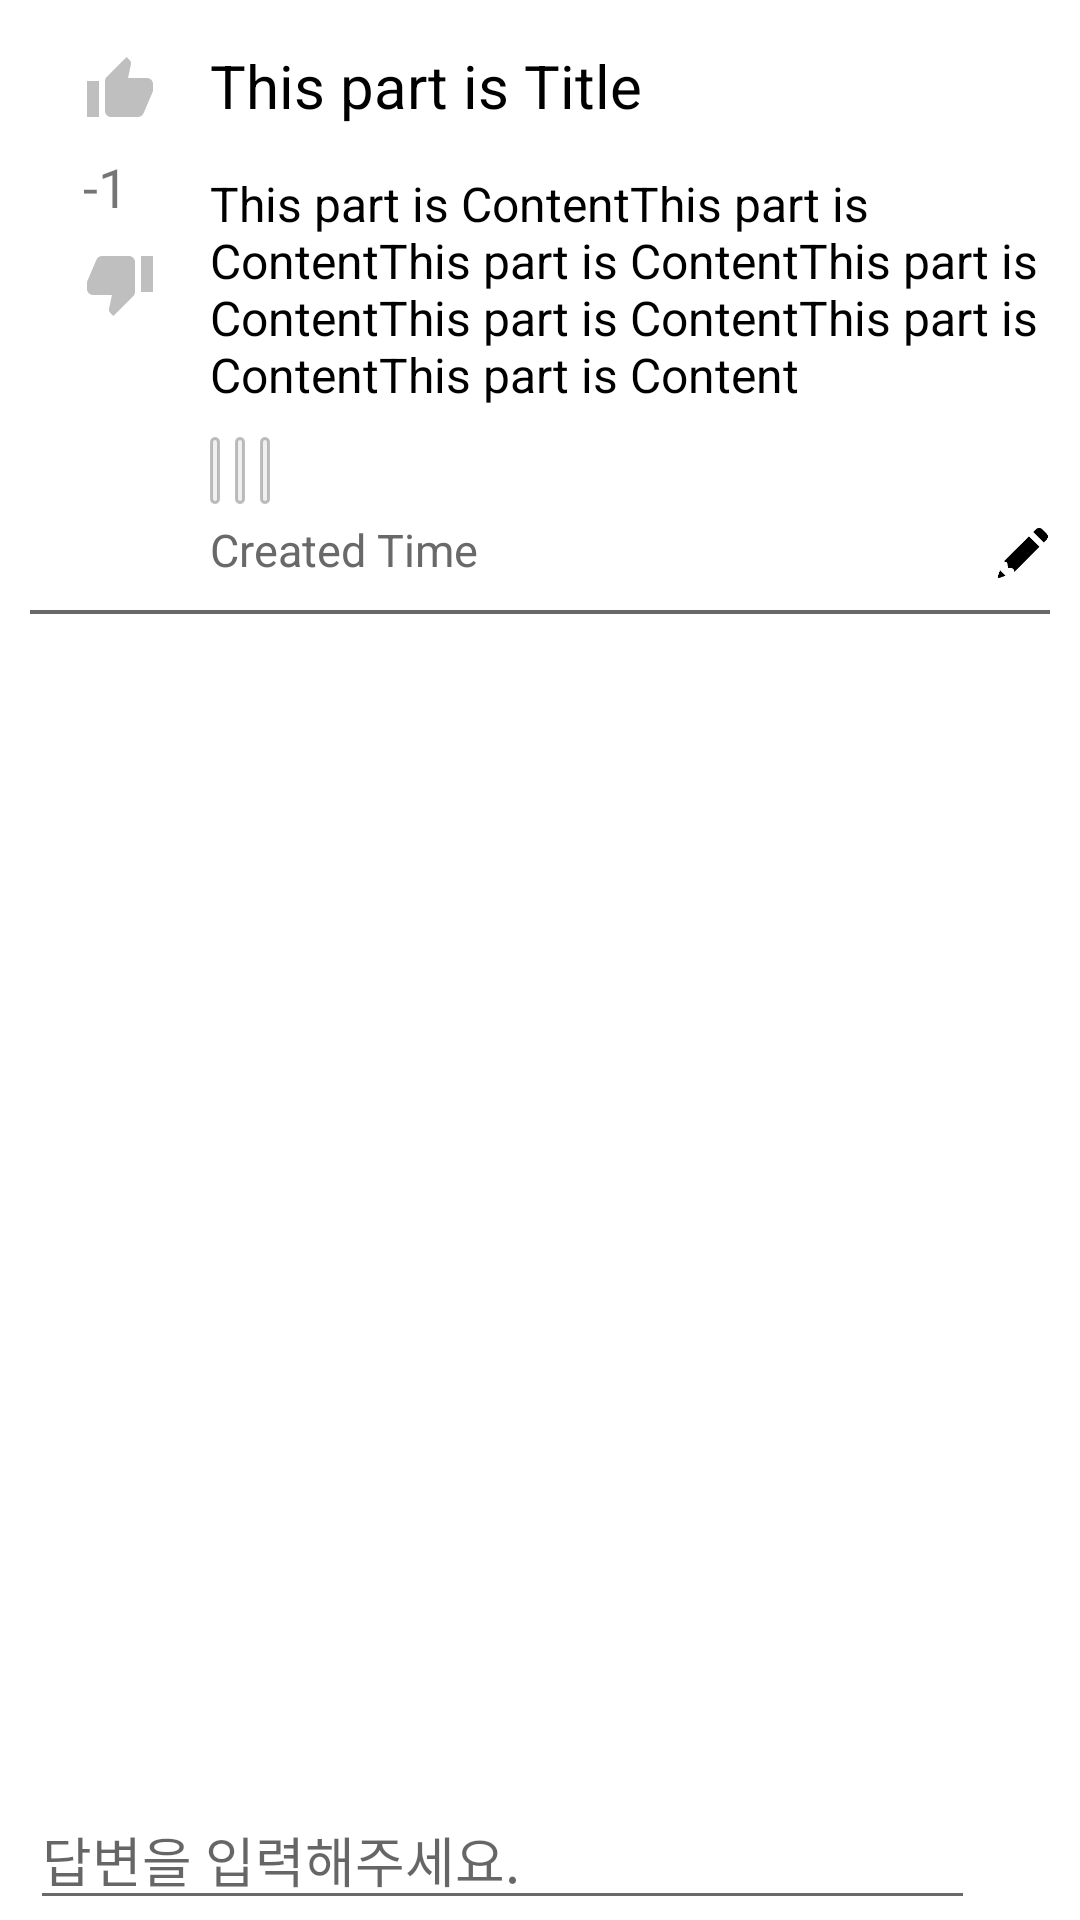

Reconstruct the res/layout file that produces this screen, plus the resources it refers to.
<!-- AndroidManifest.xml: application theme Theme.Qode -->
<!-- res/layout/activity_content_with_answer.xml -->
<?xml version="1.0" encoding="utf-8"?>
<layout xmlns:android="http://schemas.android.com/apk/res/android"
    xmlns:app="http://schemas.android.com/apk/res-auto">


    <androidx.constraintlayout.widget.ConstraintLayout
        android:layout_width="match_parent"
        android:layout_height="match_parent">

        <ImageButton
            android:id="@+id/thumbs_up"
            android:layout_width="40dp"
            android:layout_height="40dp"
            android:layout_marginStart="20dp"
            android:layout_marginTop="10dp"
            android:background="@color/transparent"
            android:contentDescription="Thumbs Up Button"
            android:src="@drawable/ic_baseline_thumb_up_24_gray"
            app:layout_constraintBottom_toTopOf="@id/recoCnt"
            app:layout_constraintLeft_toLeftOf="parent"
            app:layout_constraintTop_toTopOf="parent" />

        <TextView
            android:id="@+id/recoCnt"
            android:layout_width="wrap_content"
            android:layout_height="wrap_content"
            android:text="-1"
            android:textSize="18sp"
            app:layout_constraintBottom_toTopOf="@id/thumbs_down"
            app:layout_constraintLeft_toLeftOf="parent"
            app:layout_constraintRight_toLeftOf="@id/title"
            app:layout_constraintTop_toBottomOf="@id/thumbs_up" />

        <TextView
            android:id="@+id/title"
            android:layout_width="wrap_content"
            android:layout_height="wrap_content"
            android:layout_marginVertical="15dp"
            android:layout_marginStart="10dp"
            android:text="This part is Title"
            android:textColor="@color/black"
            android:textSize="20sp"
            app:flow_horizontalBias="0"
            app:layout_constraintRight_toRightOf="parent"
            app:layout_constraintLeft_toRightOf="@id/thumbs_up"
            app:layout_constraintHorizontal_bias="0"
            app:layout_constraintTop_toTopOf="parent" />

        <TextView
            android:id="@+id/content"
            android:layout_width="0dp"
            android:layout_height="wrap_content"
            android:layout_marginVertical="15dp"
            android:layout_marginStart="10dp"
            android:text="This part is ContentThis part is ContentThis part is ContentThis part is ContentThis part is ContentThis part is ContentThis part is Content"
            android:textColor="@color/black"
            android:textSize="16sp"
            app:layout_constraintHorizontal_bias="0"
            app:layout_constraintLeft_toRightOf="@id/thumbs_down"
            android:layout_marginEnd="10dp"
            app:layout_constraintRight_toRightOf="parent"
            app:layout_constraintTop_toBottomOf="@id/title" />

        <TextView
            android:layout_marginTop="10dp"
            android:id="@+id/contentWithAnswerTag1"
            android:layout_width="wrap_content"
            android:layout_height="wrap_content"
            android:text=""
            android:background="@drawable/tag_background"
            android:padding="1.5dp"
            android:layout_marginStart="10dp"
            app:layout_constraintTop_toBottomOf="@id/content"
            app:layout_constraintLeft_toRightOf="@id/thumbs_down"
            app:layout_constraintBottom_toTopOf="@id/createdTime"/>

        <TextView
            android:layout_marginTop="5dp"
            android:id="@+id/contentWithAnswerTag2"
            android:layout_width="wrap_content"
            android:layout_height="wrap_content"
            android:text=""
            android:background="@drawable/tag_background"
            android:padding="1.5dp"
            android:layout_marginStart="5dp"
            app:layout_constraintTop_toBottomOf="@id/content"
            app:layout_constraintLeft_toRightOf="@id/contentWithAnswerTag1"
            app:layout_constraintBottom_toTopOf="@id/createdTime"/>

        <TextView
            android:layout_marginTop="5dp"
            android:id="@+id/contentWithAnswerTag3"
            android:layout_width="wrap_content"
            android:layout_height="wrap_content"
            android:text=""
            android:background="@drawable/tag_background"
            android:padding="1.5dp"
            android:layout_marginStart="5dp"
            app:layout_constraintTop_toBottomOf="@id/content"
            app:layout_constraintLeft_toRightOf="@id/contentWithAnswerTag2"
            app:layout_constraintBottom_toTopOf="@id/createdTime"/>

        <TextView
            android:layout_marginTop="5dp"
            android:id="@+id/createdTime"
            android:layout_width="wrap_content"
            android:layout_height="wrap_content"
            android:layout_marginEnd="12dp"
            android:text="Created Time"
            android:textColor="@color/dark_dim_gray"
            android:textSize="15sp"
            android:layout_marginStart="10dp"
            app:layout_constraintLeft_toRightOf="@id/thumbs_down"
            app:layout_constraintTop_toBottomOf="@id/contentWithAnswerTag1" />

        <ImageButton
            android:id="@+id/thumbs_down"
            android:layout_width="40dp"
            android:layout_height="40dp"
            android:layout_marginStart="20dp"
            android:layout_marginBottom="10dp"
            android:background="@color/transparent"
            android:contentDescription="Thumbs Down Button"
            android:src="@drawable/ic_baseline_thumb_down_24_gray"
            app:layout_constraintLeft_toLeftOf="parent"
            app:layout_constraintTop_toBottomOf="@id/recoCnt" />

        <ImageButton
            android:id="@+id/writeAnswerPencilImageButton"
            android:layout_width="18dp"
            android:layout_height="18dp"
            android:layout_weight="1"
            android:background="@color/transparent"
            android:foreground="@drawable/ripple_gray"
            android:padding="0dp"
            android:scaleType="fitCenter"
            android:src="@drawable/pencil"
            app:layout_constraintBottom_toTopOf="@id/divisionLine1"
            app:layout_constraintRight_toRightOf="parent"
            android:layout_marginBottom="10dp"
            android:layout_marginEnd="10dp"
             />



        <View
            android:id="@+id/divisionLine1"
            android:layout_width="match_parent"
            android:layout_marginHorizontal="10dp"
            android:layout_height="1.2dp"
            android:layout_marginTop="10dp"
            android:background="@color/dark_dim_gray"
            app:layout_constraintLeft_toLeftOf="parent"
            app:layout_constraintRight_toRightOf="parent"
            app:layout_constraintTop_toBottomOf="@id/createdTime" />

        <androidx.recyclerview.widget.RecyclerView
            android:id="@+id/answerRecyclerView"
            android:layout_width="match_parent"
            android:layout_height="0dp"
            app:layout_constraintLeft_toLeftOf="parent"
            app:layout_constraintRight_toRightOf="parent"
            app:layout_constraintTop_toBottomOf="@id/divisionLine1"
            app:layout_constraintBottom_toTopOf="@id/commentLinearLayout"
            />

        <TextView
            android:id="@+id/noAnswerTV"
            android:layout_width="match_parent"
            android:layout_height="wrap_content"
            app:layout_constraintLeft_toLeftOf="parent"
            app:layout_constraintRight_toRightOf="parent"
            app:layout_constraintTop_toBottomOf="@id/divisionLine1"
            app:layout_constraintBottom_toTopOf="@id/commentLinearLayout"
            android:text="답변이 없습니다! 답변을 달아주세요 :)"
            android:textColor="@color/black"
            android:textStyle="bold"
            android:gravity="center"
            android:visibility="gone"/>
















        <LinearLayout
            android:id="@+id/commentLinearLayout"
            android:layout_width="match_parent"
            android:layout_height="wrap_content"
            android:orientation="horizontal"
            app:layout_constraintLeft_toLeftOf="parent"
            app:layout_constraintRight_toRightOf="parent"
            android:background="@color/white"
            app:layout_constraintBottom_toBottomOf="parent"
            android:weightSum="10"
            android:layout_marginStart="10dp"
            >

            <EditText
                android:id="@+id/commentET"
                android:layout_width="0dp"
                android:layout_height="wrap_content"
                android:hint="답변을 입력해주세요."
                android:layout_weight="9"/>

            <ImageButton
                android:id="@+id/sendAnswerImageButton"
                android:layout_width="0dp"
                android:layout_height="match_parent"
                app:layout_constraintRight_toRightOf="parent"
                app:layout_constraintBottom_toTopOf="@id/divisionLine1"
                android:backgroundTint="@color/transparent"
                android:src="@drawable/ic_baseline_check_24"
                android:padding="3dp"
                android:scaleType="fitCenter"
                android:layout_weight="1"
                />

        </LinearLayout>


    </androidx.constraintlayout.widget.ConstraintLayout>
</layout>
<!-- resources referenced by this layout -->
<resources>
  <color name="black">#FF000000</color>
  <color name="dark_dim_gray">#696969</color>
  <color name="transparent">#00FFFFFF</color>
  <color name="white">#FFFFFFFF</color>
  <!-- drawable ic_baseline_thumb_down_24_gray (drawable) -->
  <vector xmlns:android="http://schemas.android.com/apk/res/android"
      android:width="24dp"
      android:height="24dp"
      android:viewportWidth="24"
      android:viewportHeight="24"
      android:tint="@color/gray">
    <path
        android:fillColor="@android:color/white"
        android:pathData="M15,3L6,3c-0.83,0 -1.54,0.5 -1.84,1.22l-3.02,7.05c-0.09,0.23 -0.14,0.47 -0.14,0.73v2c0,1.1 0.9,2 2,2h6.31l-0.95,4.57 -0.03,0.32c0,0.41 0.17,0.79 0.44,1.06L9.83,23l6.59,-6.59c0.36,-0.36 0.58,-0.86 0.58,-1.41L17,5c0,-1.1 -0.9,-2 -2,-2zM19,3v12h4L23,3h-4z"/>
  </vector>
  <!-- drawable ic_baseline_thumb_up_24_gray (drawable) -->
  <vector xmlns:android="http://schemas.android.com/apk/res/android"
      android:width="24dp"
      android:height="24dp"
      android:viewportWidth="24"
      android:viewportHeight="24"
      android:tint="@color/gray">
    <path
        android:fillColor="@android:color/white"
        android:pathData="M1,21h4L5,9L1,9v12zM23,10c0,-1.1 -0.9,-2 -2,-2h-6.31l0.95,-4.57 0.03,-0.32c0,-0.41 -0.17,-0.79 -0.44,-1.06L14.17,1 7.59,7.59C7.22,7.95 7,8.45 7,9v10c0,1.1 0.9,2 2,2h9c0.83,0 1.54,-0.5 1.84,-1.22l3.02,-7.05c0.09,-0.23 0.14,-0.47 0.14,-0.73v-2z"/>
  
  </vector>
  <!-- drawable pencil: png bitmap (drawable, 1329 bytes) -->
  <!-- drawable tag_background (drawable) -->
  <?xml version="1.0" encoding="utf-8"?>
  <shape xmlns:android="http://schemas.android.com/apk/res/android"
      android:shape="rectangle">
      <solid android:color="#F0F0F0" />
      <corners android:radius="2dp" />
      <stroke
          android:width="1dp"
          android:color="@color/gray" />
  </shape>
  <style name="Theme.Qode" parent="Theme.MaterialComponents.DayNight.NoActionBar">
          
          <item name="colorPrimary">@color/purple_500</item>
          <item name="colorPrimaryVariant">@color/purple_700</item>
          <item name="colorOnPrimary">@color/white</item>
          
          <item name="colorSecondary">@color/teal_200</item>
          <item name="colorSecondaryVariant">@color/teal_700</item>
          <item name="colorOnSecondary">@color/black</item>
          
          <item name="android:statusBarColor" tools:targetApi="l">@color/dark_yellow</item>
          <item name="android:windowLightStatusBar">true</item> 
          
          <item name="android:colorEdgeEffect">@color/very_dark_yellow</item>
          <item name="colorAccent">@color/black</item>
          <item name="colorControlNormal">@color/dark_dim_gray</item>
      </style>
  <color name="gray">#80808080</color>
  <color name="purple_500">#FF6200EE</color>
  <color name="purple_700">#FF3700B3</color>
  <color name="teal_200">#FF03DAC5</color>
  <color name="teal_700">#FF018786</color>
  <color name="dark_yellow">#E2C10A</color>
  <color name="very_dark_yellow">#BDB76B</color>
</resources>
